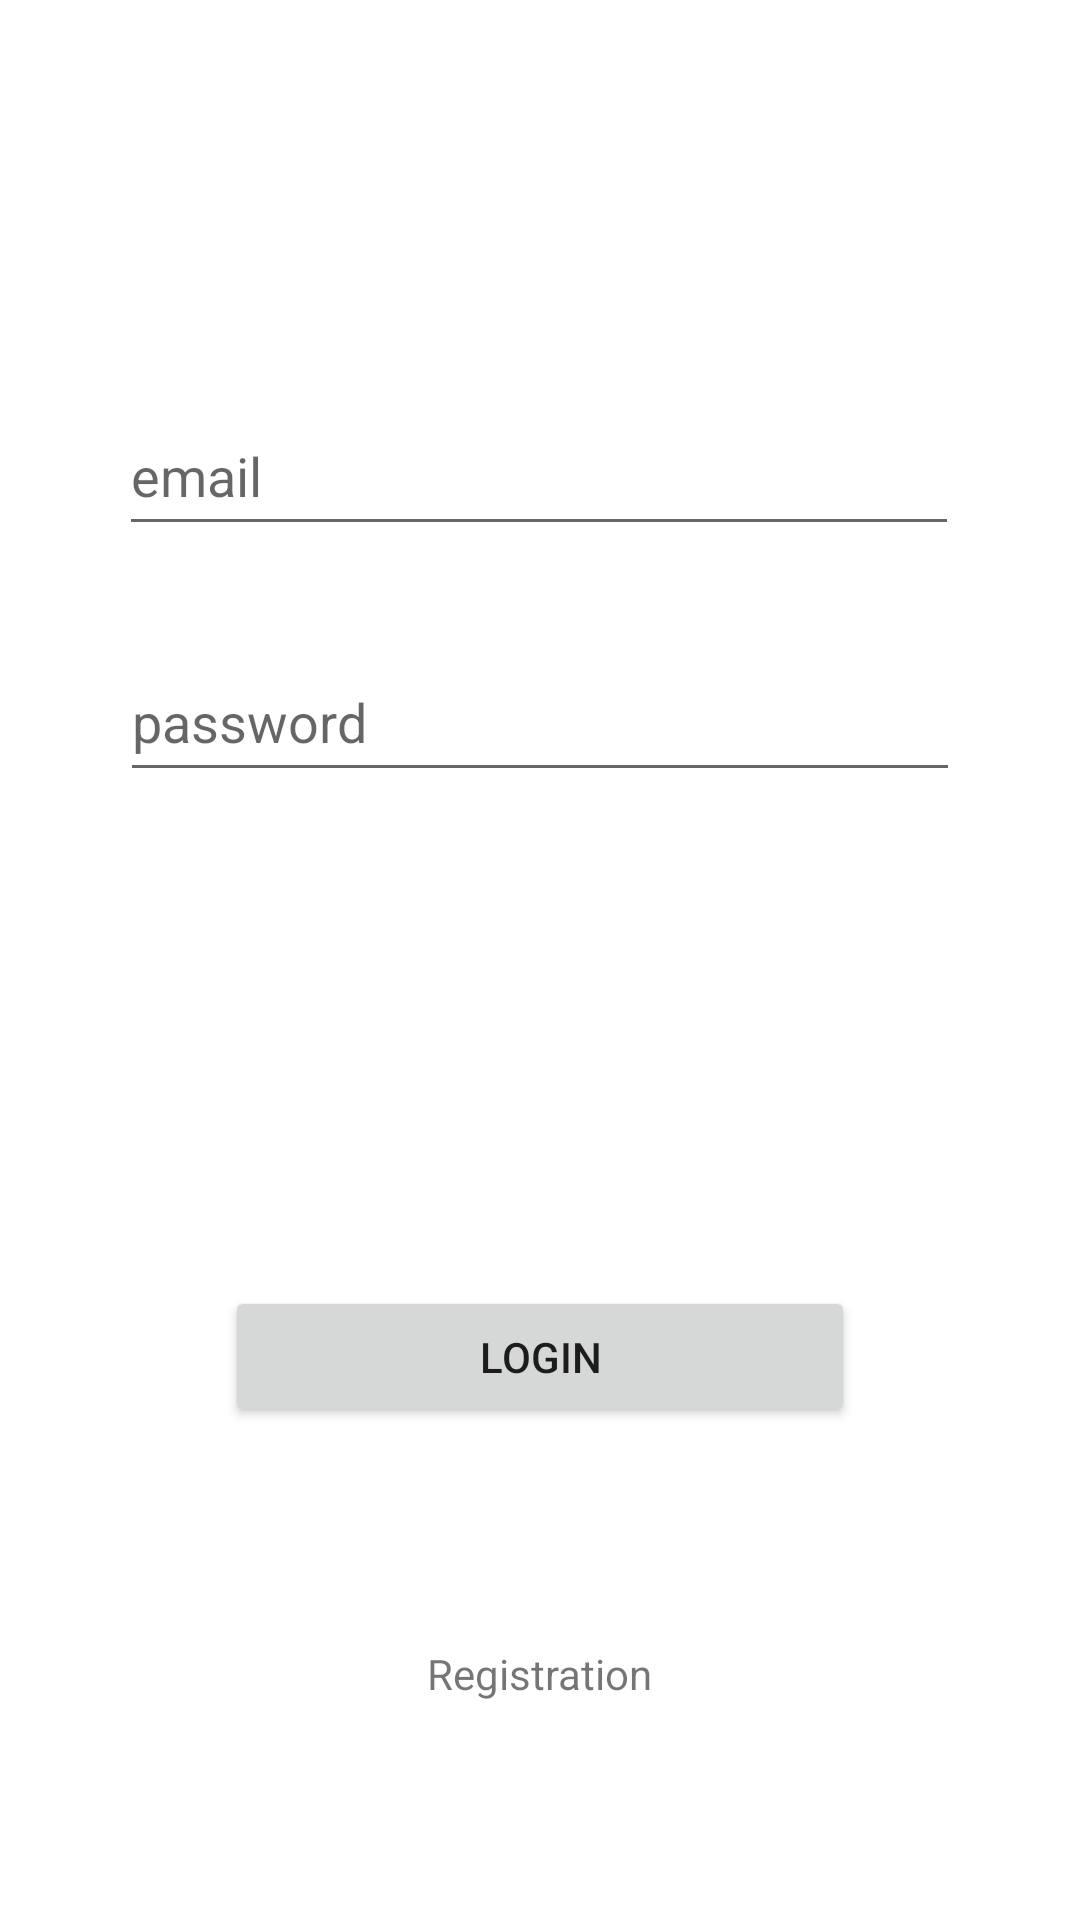

Layout XML and referenced resources for this Android screen:
<!-- AndroidManifest.xml: application theme Theme.CookRoom -->
<!-- res/layout/activity_login.xml -->
<?xml version="1.0" encoding="utf-8"?>
<androidx.constraintlayout.widget.ConstraintLayout xmlns:android="http://schemas.android.com/apk/res/android"
    xmlns:app="http://schemas.android.com/apk/res-auto"
    xmlns:tools="http://schemas.android.com/tools"
    android:layout_width="match_parent"
    android:layout_height="match_parent"
    tools:context=".LoginActivity">

    <EditText
        android:id="@+id/email"
        android:layout_width="280dp"
        android:layout_height="50dp"
        android:layout_marginTop="132dp"
        android:ems="10"
        android:hint="email"
        android:inputType="textEmailAddress"
        app:layout_constraintEnd_toEndOf="parent"
        app:layout_constraintHorizontal_bias="0.497"
        app:layout_constraintStart_toStartOf="parent"
        app:layout_constraintTop_toTopOf="parent" />

    <EditText
        android:id="@+id/password"
        android:layout_width="280dp"
        android:layout_height="50dp"
        android:layout_marginTop="32dp"
        android:ems="10"
        android:hint="password"
        android:inputType="textPassword"
        app:layout_constraintEnd_toEndOf="parent"
        app:layout_constraintHorizontal_bias="0.502"
        app:layout_constraintStart_toStartOf="parent"
        app:layout_constraintTop_toBottomOf="@+id/email" />

    <Button
        android:id="@+id/loginButton"
        android:layout_width="210dp"
        android:layout_height="47dp"
        android:clickable="true"
        android:text="login"
        app:layout_constraintBottom_toBottomOf="parent"
        app:layout_constraintEnd_toEndOf="parent"
        app:layout_constraintStart_toStartOf="parent"
        app:layout_constraintTop_toBottomOf="@+id/password" />

    <TextView
        android:id="@+id/reglink"
        android:layout_width="wrap_content"
        android:layout_height="wrap_content"
        android:text="Registration"
        android:clickable="true"
        app:layout_constraintBottom_toBottomOf="parent"
        app:layout_constraintEnd_toEndOf="parent"
        app:layout_constraintStart_toStartOf="parent"
        app:layout_constraintTop_toBottomOf="@+id/loginButton"
        android:focusable="true" />

</androidx.constraintlayout.widget.ConstraintLayout>
<!-- resources referenced by this layout -->
<resources>
  <style name="Theme.CookRoom" parent="Theme.MaterialComponents.DayNight.DarkActionBar">
          
          <item name="colorPrimary">@color/purple_500</item>
          <item name="colorPrimaryVariant">@color/purple_700</item>
          <item name="colorOnPrimary">@color/white</item>
          
          <item name="colorSecondary">@color/teal_200</item>
          <item name="colorSecondaryVariant">@color/teal_700</item>
          <item name="colorOnSecondary">@color/black</item>
          
          <item name="android:statusBarColor" tools:targetApi="l">?attr/colorPrimaryVariant</item>
          
          <item name="windowNoTitle">true</item>
          <item name="windowActionBar">false</item>
      </style>
  <!-- not gathered from this repository: default colours our renderer supplied (Android Studio template values) -->
  <color name="purple_500">#FF6200EE</color>
  <color name="purple_700">#FF3700B3</color>
  <color name="teal_200">#FF03DAC5</color>
  <color name="teal_700">#FF018786</color>
  <color name="black">#FF000000</color>
  <color name="white">#FFFFFFFF</color>
</resources>
